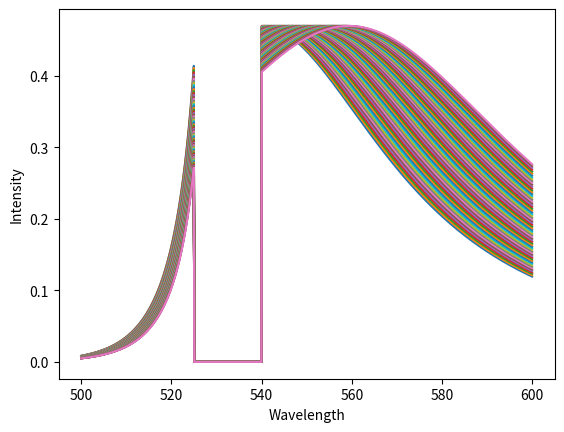
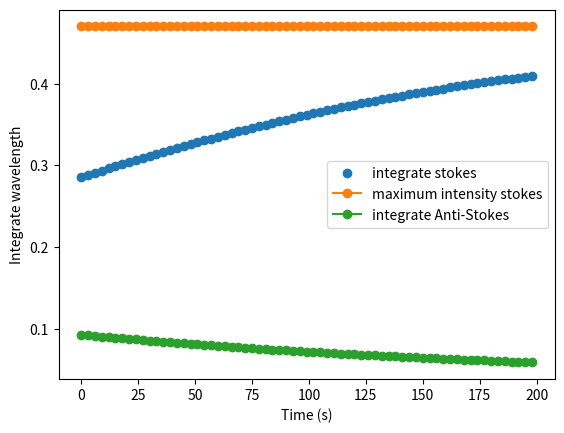
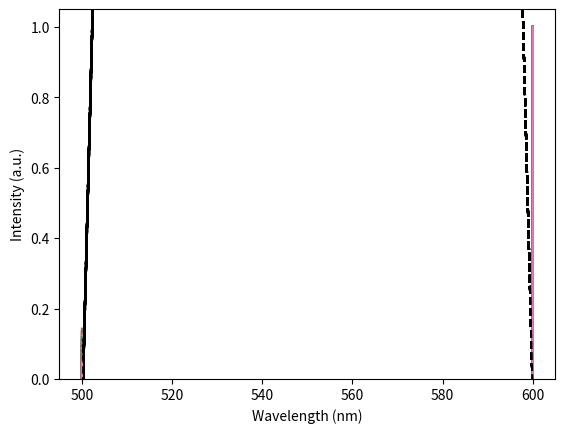
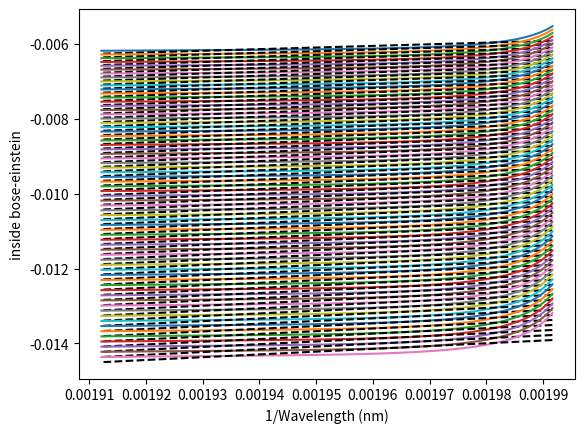
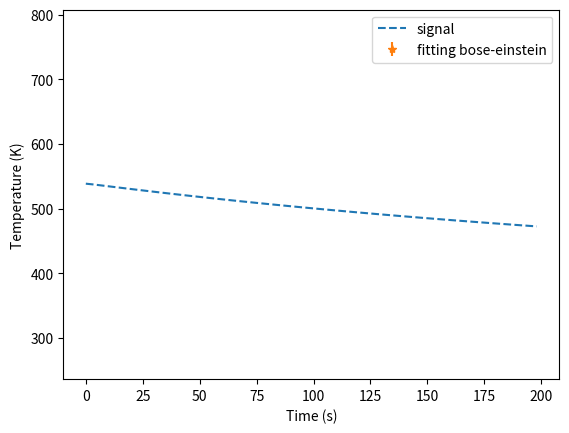
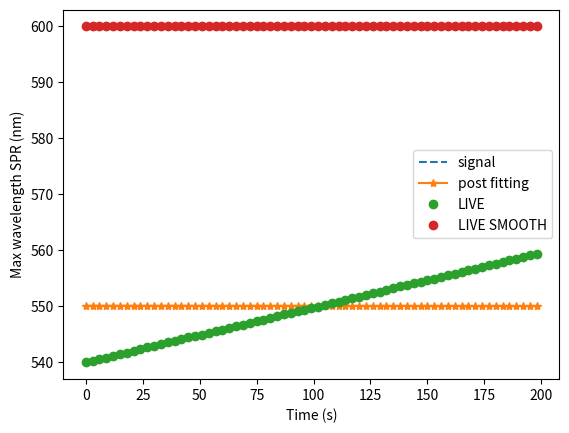
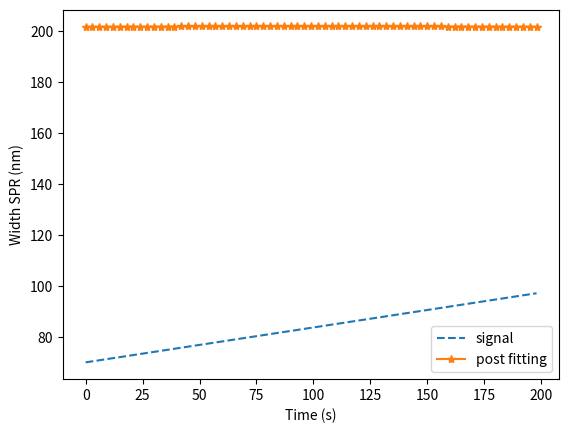
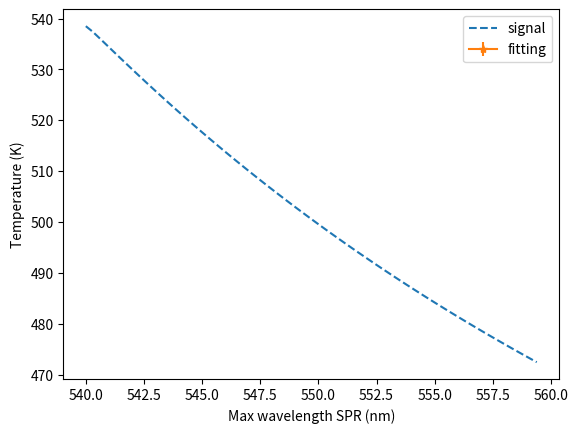

These charts were generated, in order, by the following Python code:
# -*- coding: utf-8 -*-
"""
Created on Thu Aug 29 10:14:24 2019

@author: Luciana Martinez

CIBION, Bs As, Argentina

"""

import numpy as np
import matplotlib.pyplot as plt
import os
from scipy.optimize import curve_fit
import scipy.signal as sig

hc = 1239.84193 # Plank's constant times speed of light in eV*nm
k = 0.000086173 # Boltzmann's constant in eV/K


def gaussian(x, Io, xo, wo):

    return Io*np.exp(-2*(x-xo)**2/(wo**2))


def spectrum_NP(Power, wavelength, gamma_spr, londa_spr, starts_notch, ends_notch, laser, To, K):

    last_index_AS = np.where(wavelength >= starts_notch)[0][0]
    wavelength_AS = wavelength[:last_index_AS]

    first_index_S = np.where(wavelength >= ends_notch)[0][0]
    wavelength_S = wavelength[first_index_S:]

    init_params = np.array([gamma_spr, londa_spr], dtype=np.double)

    Temp = To + K*Power

    noise_AS = 0.003*np.random.normal(0, 1, wavelength_AS.shape)
    spectrum_AS = Power*lorentz(wavelength_AS, *init_params)*bose_einstein(wavelength_AS, laser, Temp) # + noise_AS

    noise_S = 0.003*np.random.normal(0, 1, wavelength_S.shape)
    spectrum_S =  Power*lorentz(wavelength_S, *init_params) #+ noise_S

    factor_andor = 1 #30000

    spectrum = np.zeros(len(wavelength))
    spectrum[:last_index_AS] = factor_andor*spectrum_AS
    spectrum[first_index_S:] = factor_andor*spectrum_S

    bkg = background(wavelength)

    #noise = 0.0001*np.random.normal(0, 1, wavelength.shape)
    #spectrum = optical_transmition(wavelength, spectrum) + noise

    spectrum = spectrum #+ bkg

    return Temp, spectrum

def background(wavelength):

    noise = 0.003*np.random.normal(0, 1, wavelength.shape)

    bkg = 300*np.sin((wavelength-wavelength[0])*np.pi/(wavelength[-1]-wavelength[0])) + noise

    return bkg

def smooth(spectrum, window, deg):

    spectrum_smooth = sig.savgol_filter(spectrum, window, deg, mode='mirror')

    return spectrum_smooth

def smooth_matlab(y, window):
    # y: NumPy 1-D array containing the data to be smoothed
    # window: smoothing window size needs, which must be odd number,
    # as in the original MATLAB implementation
    out0 = np.convolve(y,np.ones(window,dtype=int),'valid')/window   
    r = np.arange(1,window-1,2)
    start = np.cumsum(y[:window-1])[::2]/r
    stop = (np.cumsum(y[:-window:-1])[::2]/r)[::-1]

    return np.concatenate((  start , out0, stop  ))


def lorentz(x, *p):
    # Lorentz fitting function with an offset
    # gamma = FWHM
    # I = amplitude
    # x0 = center
    gamma, x0 = p
    return (gamma/2)**2 / ((x - x0)**2 + (gamma/2)**2)

def lorentz2(x, *p):
    # Lorentz fitting function with an offset
    # gamma = FWHM
    # I = amplitude
    # x0 = center
    I, gamma, x0, C = p
    return I*(gamma/2)**2 / ((x - x0)**2 + (gamma/2)**2) + C

def bose_einstein(londa, londa_exc, temp):
    # Bose-Einstein distribution
    # temp must be in Kelvin
    hc = 1239.84193 # Plank's constant times speed of light in eV*nm
    k = 0.000086173 # Boltzmann's constant in eV/K
    kT = k*temp
    inside = hc * (1/londa - 1/londa_exc) / kT
    out = 1 / ( np.exp( inside ) - 1 )

    return out

def NP_function_ratio(r):

    londa_spr = 540 + 5/3*(r-30)
    gamma_spr = 70 + 7/3*(r-30)

    sigma_abs = 8000*(1 + 0.1/30*np.sqrt(r-30))

    return londa_spr, gamma_spr, sigma_abs


def growth_NP(power, wavelength, starts_notch, ends_notch, ro, laser, kappa, To, time, rate_growth):

    rate = rate_growth*power

    spectrum = np.zeros((len(wavelength), len(time)))
    temp = np.zeros(len(time))
    ratio = np.zeros(len(time))
    londa_spr = np.zeros(len(time))
    gamma_spr = np.zeros(len(time))

    for i in range(len(time)):

        ratio[i] = ro + rate*time[i]

        londa_spr[i],  gamma_spr[i], sigma_abs = NP_function_ratio(ratio[i])

        K = sigma_abs / (2*np.pi*kappa*ratio[i]*320**2)

        #Io = power+ 0.05*power*np.sin(1/12*time[i])

        #x=0.5*np.sin(1/12*time[i])
        #po = power+ 0.05*power*np.sin(1/12*time[i])
        #Io = gaussian(x, po, 0, 320)

        Io = power

        temp[i], spectrum[:, i] = spectrum_NP(Io, wavelength, gamma_spr[i], londa_spr[i], starts_notch, ends_notch, laser, To, K)

    return ratio, londa_spr, gamma_spr, temp, spectrum

def fit_lorentz2(p, x, y):
    
    try:
        A = curve_fit(lorentz2, x, y, p0 = p)

    except RuntimeError:
        print("Error - curve_fit failed")
        A = np.zeros(4), np.zeros(4)
    
    return A

def calc_r2(observed, fitted):
    # Calculate coefficient of determination
    avg_y = observed.mean()
    ssres = ((observed - fitted)**2).sum()
    sstot = ((observed - avg_y)**2).sum()
    return 1.0 - ssres/sstot

def fit_spr(spectrum, wavelength, ends_notch):

    desired_range_stokes = np.where((wavelength > ends_notch + 2) & (wavelength <= wavelength[-1] -2))
    wavelength_S = wavelength[desired_range_stokes]
    spectrum_S = spectrum[desired_range_stokes]
    spectrum_S = spectrum_S/max(spectrum_S)

    init_londa = (wavelength[-1] + ends_notch )/2  

    init_params2 = np.array([1, 70, init_londa, 0.0], dtype=np.double)
    best_lorentz, err = fit_lorentz2(init_params2, wavelength_S, spectrum_S)
    
    if best_lorentz[0] != 0:

        lorentz_fitted = lorentz2(wavelength_S, *best_lorentz)
        r2_coef_pearson = calc_r2(spectrum_S, lorentz_fitted)

        full_lorentz_fitted = lorentz2(wavelength, *best_lorentz)
        londa_max_pl = best_lorentz[2]
        width_pl = best_lorentz[1]
        
    else: 
        
        full_lorentz_fitted = np.zeros(len(wavelength))
        londa_max_pl = 0
        width_pl =  0

    return full_lorentz_fitted, londa_max_pl, width_pl

def find_bose_enistein(spectrum, wavelength, starts_notch, lorents_fitted):

    desired_range_antistokes = np.where((wavelength >  wavelength[0] + 2) & (wavelength <= starts_notch -2))
    wavelength_AS = wavelength[desired_range_antistokes]

    spectrum = spectrum/max(spectrum)
    spectrum_AS = spectrum[desired_range_antistokes]

    AS_lorentz = lorents_fitted[desired_range_antistokes]

    AS_bose_einstein = spectrum_AS/AS_lorentz

    return wavelength_AS, AS_bose_einstein


def fit_linear(x, y, weights, intercept=True):
    # fit y=f(x) as a linear function
    # intercept True: y = m*x+c (non-forcing zero)
    # intercept False: y = m*x (forcing zero)
    # weights: used for weighted fitting. If empty, non weighted

    x = np.array(x)
    y = np.array(y)
    weights = np.array(weights)
    N = len(x)
    x_original = x
    y_original = y
    # calculation of weights for weaighted least squares
    if weights.size == 0:
        print('Ordinary Least-Squares')
        x = x
        y = y
        ones = np.ones(N)
    else:
        print('Weighted Least-Squares')
        x = x * np.sqrt(weights)
        y = y * np.sqrt(weights)
        ones = np.ones(N) * np.sqrt(weights)
    # set for intercept true or false
    if intercept:
        indep = ones
    else:
        indep = np.zeros(N)

    # do the fitting
    if N > 1:
        print('More than 1 point is being fitted.')
        A = np.vstack([x, indep]).T
        p, residuals, _, _ = np.linalg.lstsq(A, y)
#        print('Irradiance', x)
#        print('Temp. increase', y)
#        print('Slope', p[0], 'Offset', p[1])
        x_fitted = np.array(x_original)
        y_fitted = np.polyval(p, x_fitted)
        # calculation of goodess of the fit
        y_mean = np.mean(y)
        SST = sum([(aux2 - y_mean)**2 for aux2 in y_original])
        SSRes = sum([(aux3 - aux2)**2 for aux3, aux2 in zip(y_original, y_fitted)])
        r_squared = 1 - SSRes/SST
        # calculation of parameters and errors
        m = p[0]
        sigma = np.sqrt(np.sum((y_original - p[0]*x_original - p[1])**2) / (N - 2))
        aux_err_lstsq = (N*np.sum(x_original**2) - np.sum(x_original)**2)
        err_m = sigma*np.sqrt(N / aux_err_lstsq)
        if intercept:
            c = p[1]
            err_c = sigma*np.sqrt(np.sum(x_original**2) / aux_err_lstsq)
        else:
            c = 0
            err_c = 0
    # elif N == 0:
    #     print('No points to fit')
    #     m = 0
    #     err_m = 0
    #     c = 0
    #     err_c = 0
    #     r_squared = 0
    #     x_fitted = x
    #     y_fitted = y
    else:
        print('One single point. No fitting performed.')
        m = 0
        err_m = 0
        c = 0
        err_c = 0
        r_squared = 0
        x_fitted = x
        y_fitted = y

    return m, c, err_m, err_c, r_squared, x_fitted, y_fitted

def optical_transmition(wavelength, intensity):

	final_intensity = intensity*((0.1/(wavelength[-1]-wavelength[0]))*(wavelength-wavelength[0]) + 0.05)

	return final_intensity

def manage_save_directory(path, new_folder_name):
    # Small function to create a new folder if not exist.
    new_folder_path = os.path.join(path, new_folder_name)
    if not os.path.exists(new_folder_path):
        os.makedirs(new_folder_path)
    return new_folder_path


if __name__ == '__main__':
    
    plt.close('all')

    #parent_folder = '//Fileserver/na/Luciana Martinez/Programa_Python/Simule Drift with Confocal Spectrum'
    #parent_folder = 'C:/Users/<user>/Dropbox/Simule Drift with Confocal Spectrum'
    parent_folder = 'C:/Users/<user>/Dropbox/Simule Spectrum Growth'
    parent_folder = os.path.normpath(parent_folder)

    meas_pow_bfp = 1 #mW
    factor = 0.47
    Io = factor*meas_pow_bfp

    laser, starts_notch, ends_notch = 532, 525, 540 
    #laser, starts_notch, ends_notch, sigma_abs = 640, 633, 648

    wavelength = np.linspace(500, 600, 1002) #+ 40
    #wavelength = np.linspace(610, 710, 1002) #+ 40

    To = 295

    kappa = 0.8 # water/glass from Setoura et al 2013, in W/m/K
    kappa = kappa*1000*1e-9 # in mW/nm/K
    ratio = 30 # radius in nm

    #K = sigma_abs / (2*np.pi*kappa*a*320**2) # K/mW
    #k= K*(np.pi*0.320**2)/2
   # print('SLOPE T VS IRRADIANCE [K/mW/um2]', k) # K/mW/um2

    time_max = 200 #s
    exposure_time = 2 #s
    liveview_time = exposure_time*1.5
    time = np.arange(0, time_max, liveview_time)

    rate_growth = 30/240 #nm/smW  #30 nm en 4min con 1 mW

    ratio_time, londa_time, gamma_time, Temp_time, spectrums_time = growth_NP(Io, wavelength, starts_notch, ends_notch, ratio, laser, kappa, To, time, rate_growth)
    bkg = background(wavelength)

    max_wavelength = np.zeros(len(time))
    max_wavelength_smooth = np.zeros(len(time))
    max_spectrum = np.zeros(len(time))
    integrate_wavelength_S = np.zeros(len(time))
    integrate_wavelength_AS = np.zeros(len(time))

    desired_range_S = np.where((wavelength > ends_notch) & (wavelength <= wavelength[-1]))
    desired_range_AS = np.where((wavelength >= wavelength[0]) & (wavelength < starts_notch))

    plt.figure()
    for i in range(len(time)):
        plt.plot(wavelength, spectrums_time[:,i])
        plt.ylabel('Intensity')
        plt.xlabel('Wavelength')
        #plt.legend()
        desired_wavelength =  wavelength[desired_range_S]
        max_wavelength[i] = desired_wavelength[np.argmax(spectrums_time[:,i][desired_range_S])]

        smooth_spectrum = smooth(spectrums_time[:,i], window = 41, deg = 0)
        smooth_bkg =  smooth(bkg, window = 41, deg = 0)
        smooth_spectrum = smooth_spectrum - smooth_bkg 

        max_wavelength_smooth[i] = desired_wavelength[np.argmax(smooth_spectrum[desired_range_S])]

        max_spectrum[i] = np.max(spectrums_time[:,i][desired_range_S])

        integrate_wavelength_S[i] = np.mean(spectrums_time[:,i][desired_range_S])
        integrate_wavelength_AS[i] = np.mean(spectrums_time[:,i][desired_range_AS])

    plt.show()


    plt.figure()
    plt.plot(time, integrate_wavelength_S, 'o', label = 'integrate stokes')
    plt.plot(time, max_spectrum, '-o', label = 'maximum intensity stokes')
    plt.plot(time, integrate_wavelength_AS, '-o', label = 'integrate Anti-Stokes')
    plt.xlabel('Time (s)')
    plt.ylabel('Integrate wavelength')
    plt.legend()
    plt.show()

    londa_array = np.zeros(len(time))
    width_array = np.zeros(len(time))

   
    window, deg = 41, 0
    for i in range(len(time)):
        #spectrums_time[:,i] = smooth(spectrums_time[:,i]- bkg, window = window, deg = deg)
        spectrums_time[:,i] = smooth_matlab(spectrums_time[:,i]-bkg, window = 41)

    plt.figure()
    for i in range(len(time)):
        full_lorentz_fitted, fit_londa_spr, fit_width_spr = fit_spr(spectrums_time[:,i], wavelength, ends_notch)
        londa_array[i] =  fit_londa_spr
        width_array[i] =  fit_width_spr
        wave_AS, bose_einstein = find_bose_enistein(spectrums_time[:,i], wavelength, starts_notch, full_lorentz_fitted)
        plt.plot(wavelength, spectrums_time[:,i]/max(spectrums_time[:,i]))
        plt.plot(wavelength, full_lorentz_fitted,'k--')
        
    plt.ylabel('Intensity (a.u.)')
    plt.xlabel('Wavelength (nm)')
    plt.ylim([0,1.05])
    plt.show()


    Temp_BE_1 = np.zeros(len(time))
    err_Temp_BE = np.zeros(len(time))


    plt.figure()
    for i in range(len(time)):
        full_lorentz_fitted, fit_londa_spr, fit_width_spr = fit_spr(spectrums_time[:,i], wavelength, ends_notch)
        wave_AS, bose_einstein = find_bose_enistein(spectrums_time[:,i], wavelength, starts_notch, full_lorentz_fitted)
        inside = np.log(1/bose_einstein+1)
       # plt.plot(wave_AS, bose_einstein, 'm--')
        m, c, err_m, err_c, r_squared, x_fitted, y_fitted = fit_linear(1/wave_AS, inside, weights = [])

        if r_squared > 0.8:
            Temp_BE_1[i] = hc/(m*k)
            err_Temp_BE[i] = Temp_BE_1[i]*(err_m/m)

        plt.plot(1/wave_AS, inside, '-')
        plt.plot(x_fitted, y_fitted, 'k--')

    plt.ylabel('inside bose-einstein')
    plt.xlabel('1/Wavelength (nm)')
    #aux_folder = manage_save_directory(save_folder,'spr')
    #figure_name = os.path.join(aux_folder, 'specs_fitted_lorentz_%s.png' % time[i])
    #plt.savefig(figure_name)
    plt.show()
    

    Temp_BE = Temp_BE_1[np.where(Temp_BE_1>0)[0]]
    err_Temp_BE = err_Temp_BE[np.where(Temp_BE_1>0)[0]]
    time_BE = time[np.where(Temp_BE_1>0)[0]]
    londa = londa_array[np.where(Temp_BE_1>0.5)[0]]

    plt.figure()
    plt.plot(time, Temp_time, '--', label = 'signal')
    plt.errorbar(time_BE, Temp_BE, yerr = err_Temp_BE, fmt = '*', label = 'fitting bose-einstein')
    plt.xlabel('Time (s)')
    plt.ylabel('Temperature (K)')
    plt.ylim(Temp_time[-1] - Temp_time[-1]*0.5, Temp_time[0] + Temp_time[0]*0.5)
    plt.legend()
    plt.show()

    plt.figure()
    plt.plot(time, londa_time, '--', label = 'signal')
    plt.plot(time, londa_array, '-*', label = 'post fitting')
    plt.plot(time, max_wavelength, 'o', label = 'LIVE')
    plt.plot(time, max_wavelength_smooth, 'o', label = 'LIVE SMOOTH')
    plt.xlabel('Time (s)')
    plt.ylabel('Max wavelength SPR (nm)')
    plt.legend()
    plt.show()

    plt.figure()
    plt.plot(time, gamma_time, '--', label = 'signal')
    plt.plot(time, width_array, '-*', label = 'post fitting')
    plt.xlabel('Time (s)')
    plt.ylabel('Width SPR (nm)')
    plt.legend()
    plt.show()

    plt.figure()
    plt.plot(londa_time, Temp_time, '--', label = 'signal')
    plt.errorbar(londa , Temp_BE, yerr = err_Temp_BE, fmt = '-*', label = 'fitting')
    plt.plot(londa , smooth(Temp_BE, 5, 3), '-*')
    plt.xlabel('Max wavelength SPR (nm)')
    plt.ylabel('Temperature (K)')
    plt.legend()
    plt.show()
